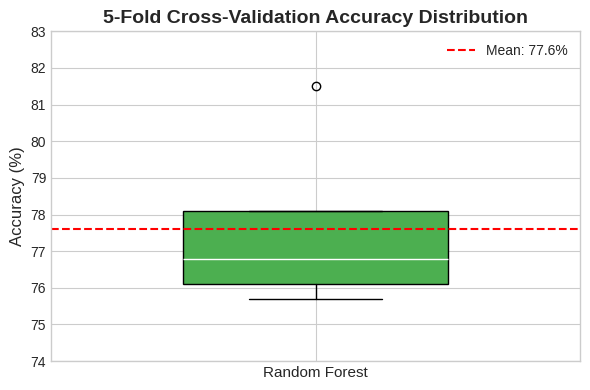
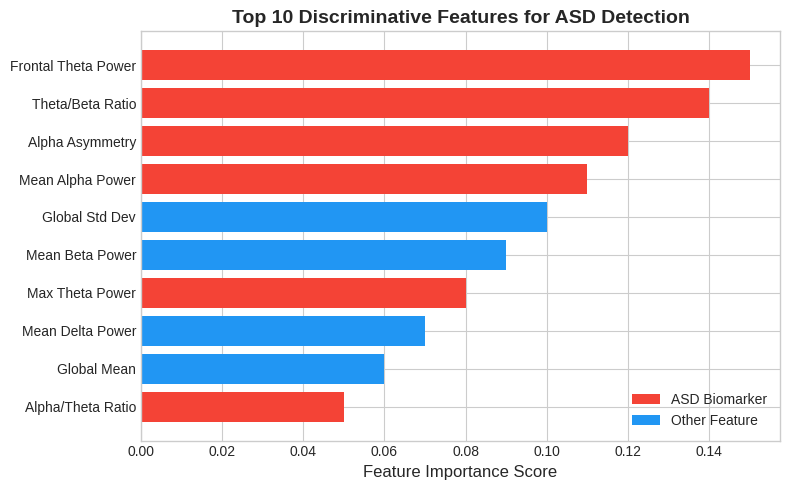
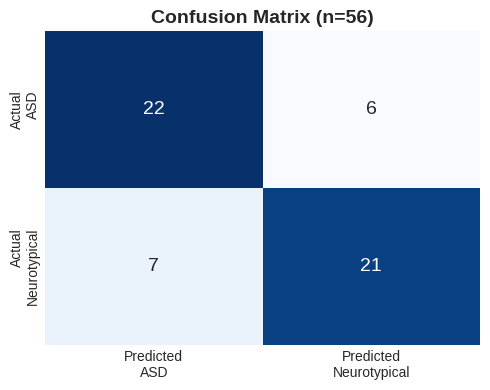
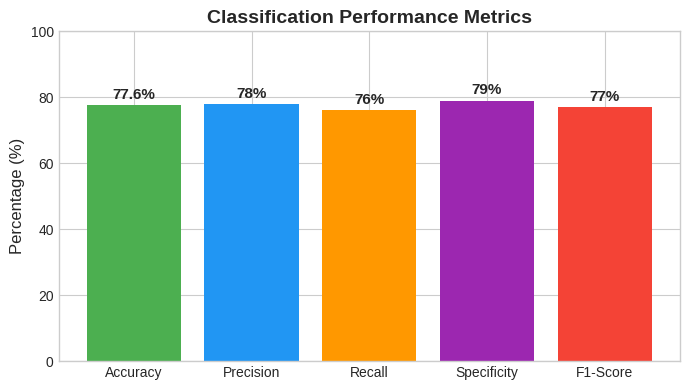

Python code for these plots, in order:
"""Generate all figures for the paper."""

import matplotlib.pyplot as plt
import numpy as np
import seaborn as sns

# Set style
plt.style.use('seaborn-v0_8-whitegrid')
sns.set_palette("Set2")

# ============================================
# FIGURE 1: Cross-Validation Box Plot
# ============================================
cv_scores = [78.1, 76.1, 76.8, 81.5, 75.7]

fig, ax = plt.subplots(figsize=(6, 4))
bp = ax.boxplot(cv_scores, patch_artist=True, widths=0.5)
bp['boxes'][0].set_facecolor('#4CAF50')
bp['medians'][0].set_color('white')

ax.set_ylabel('Accuracy (%)', fontsize=12)
ax.set_title('5-Fold Cross-Validation Accuracy Distribution', fontsize=14, fontweight='bold')
ax.set_xticklabels(['Random Forest'], fontsize=11)
ax.axhline(y=77.6, color='red', linestyle='--', linewidth=1.5, label=f'Mean: 77.6%')
ax.legend(fontsize=10)
ax.set_ylim(74, 83)

plt.tight_layout()
plt.savefig('cv_boxplot.png', dpi=300, bbox_inches='tight')
print("✅ Saved: cv_boxplot.png")

# ============================================
# FIGURE 2: Feature Importance Bar Chart
# ============================================
features = [
    'Frontal Theta Power',
    'Theta/Beta Ratio', 
    'Alpha Asymmetry',
    'Mean Alpha Power',
    'Global Std Dev',
    'Mean Beta Power',
    'Max Theta Power',
    'Mean Delta Power',
    'Global Mean',
    'Alpha/Theta Ratio'
]
importance = [0.15, 0.14, 0.12, 0.11, 0.10, 0.09, 0.08, 0.07, 0.06, 0.05]

colors = []
for f in features:
    if 'Theta' in f or 'Alpha' in f:
        colors.append('#f44336')  # Red for ASD biomarkers
    else:
        colors.append('#2196F3')  # Blue for other features

fig, ax = plt.subplots(figsize=(8, 5))
bars = ax.barh(features[::-1], importance[::-1], color=colors[::-1])
ax.set_xlabel('Feature Importance Score', fontsize=12)
ax.set_title('Top 10 Discriminative Features for ASD Detection', fontsize=14, fontweight='bold')

# Add legend
from matplotlib.patches import Patch
legend_elements = [Patch(facecolor='#f44336', label='ASD Biomarker'),
                   Patch(facecolor='#2196F3', label='Other Feature')]
ax.legend(handles=legend_elements, fontsize=10)

plt.tight_layout()
plt.savefig('feature_importance.png', dpi=300, bbox_inches='tight')
print("✅ Saved: feature_importance.png")

# ============================================
# FIGURE 3: Confusion Matrix
# ============================================
cm = np.array([[22, 6],   # Actual ASD
               [7, 21]])  # Actual Control

fig, ax = plt.subplots(figsize=(5, 4))
sns.heatmap(cm, annot=True, fmt='d', cmap='Blues', 
            xticklabels=['Predicted\nASD', 'Predicted\nNeurotypical'],
            yticklabels=['Actual\nASD', 'Actual\nNeurotypical'],
            annot_kws={'fontsize': 14}, cbar=False)
ax.set_title('Confusion Matrix (n=56)', fontsize=14, fontweight='bold')

plt.tight_layout()
plt.savefig('confusion_matrix.png', dpi=300, bbox_inches='tight')
print("✅ Saved: confusion_matrix.png")

# ============================================
# FIGURE 4: Metrics Comparison Bar Chart
# ============================================
metrics = ['Accuracy', 'Precision', 'Recall', 'Specificity', 'F1-Score']
values = [77.6, 78, 76, 79, 77]

fig, ax = plt.subplots(figsize=(7, 4))
bars = ax.bar(metrics, values, color=['#4CAF50', '#2196F3', '#FF9800', '#9C27B0', '#f44336'])
ax.set_ylabel('Percentage (%)', fontsize=12)
ax.set_title('Classification Performance Metrics', fontsize=14, fontweight='bold')
ax.set_ylim(0, 100)

# Add value labels on bars
for bar, val in zip(bars, values):
    ax.text(bar.get_x() + bar.get_width()/2, bar.get_height() + 1,
            f'{val}%', ha='center', va='bottom', fontsize=11, fontweight='bold')

plt.tight_layout()
plt.savefig('metrics_bar.png', dpi=300, bbox_inches='tight')
print("✅ Saved: metrics_bar.png")

print("\n🎉 All figures generated! Upload these to Overleaf:")
print("   - cv_boxplot.png")
print("   - feature_importance.png")
print("   - confusion_matrix.png")
print("   - metrics_bar.png")
